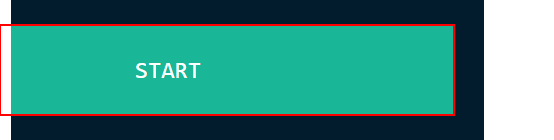
Workflow: InvoiceExtract

Step 1: click on the button

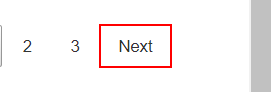
Step 2 [then]: click on the link in window 'Automation Challenge - OCR' (chrome.exe)

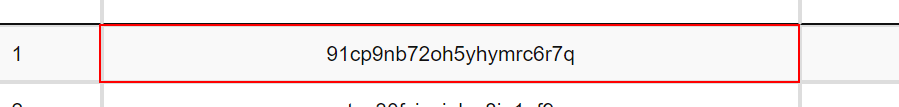
Step 3: get-text from the table cell in window 'Automation Challenge - OCR' (chrome.exe)

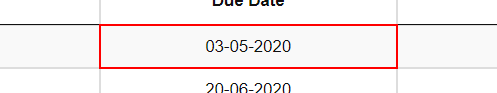
Step 4: get-text from the table cell in window 'Automation Challenge - OCR' (chrome.exe)

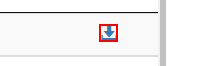
Step 5: click on the element in window 'Automation Challenge - OCR' (chrome.exe)

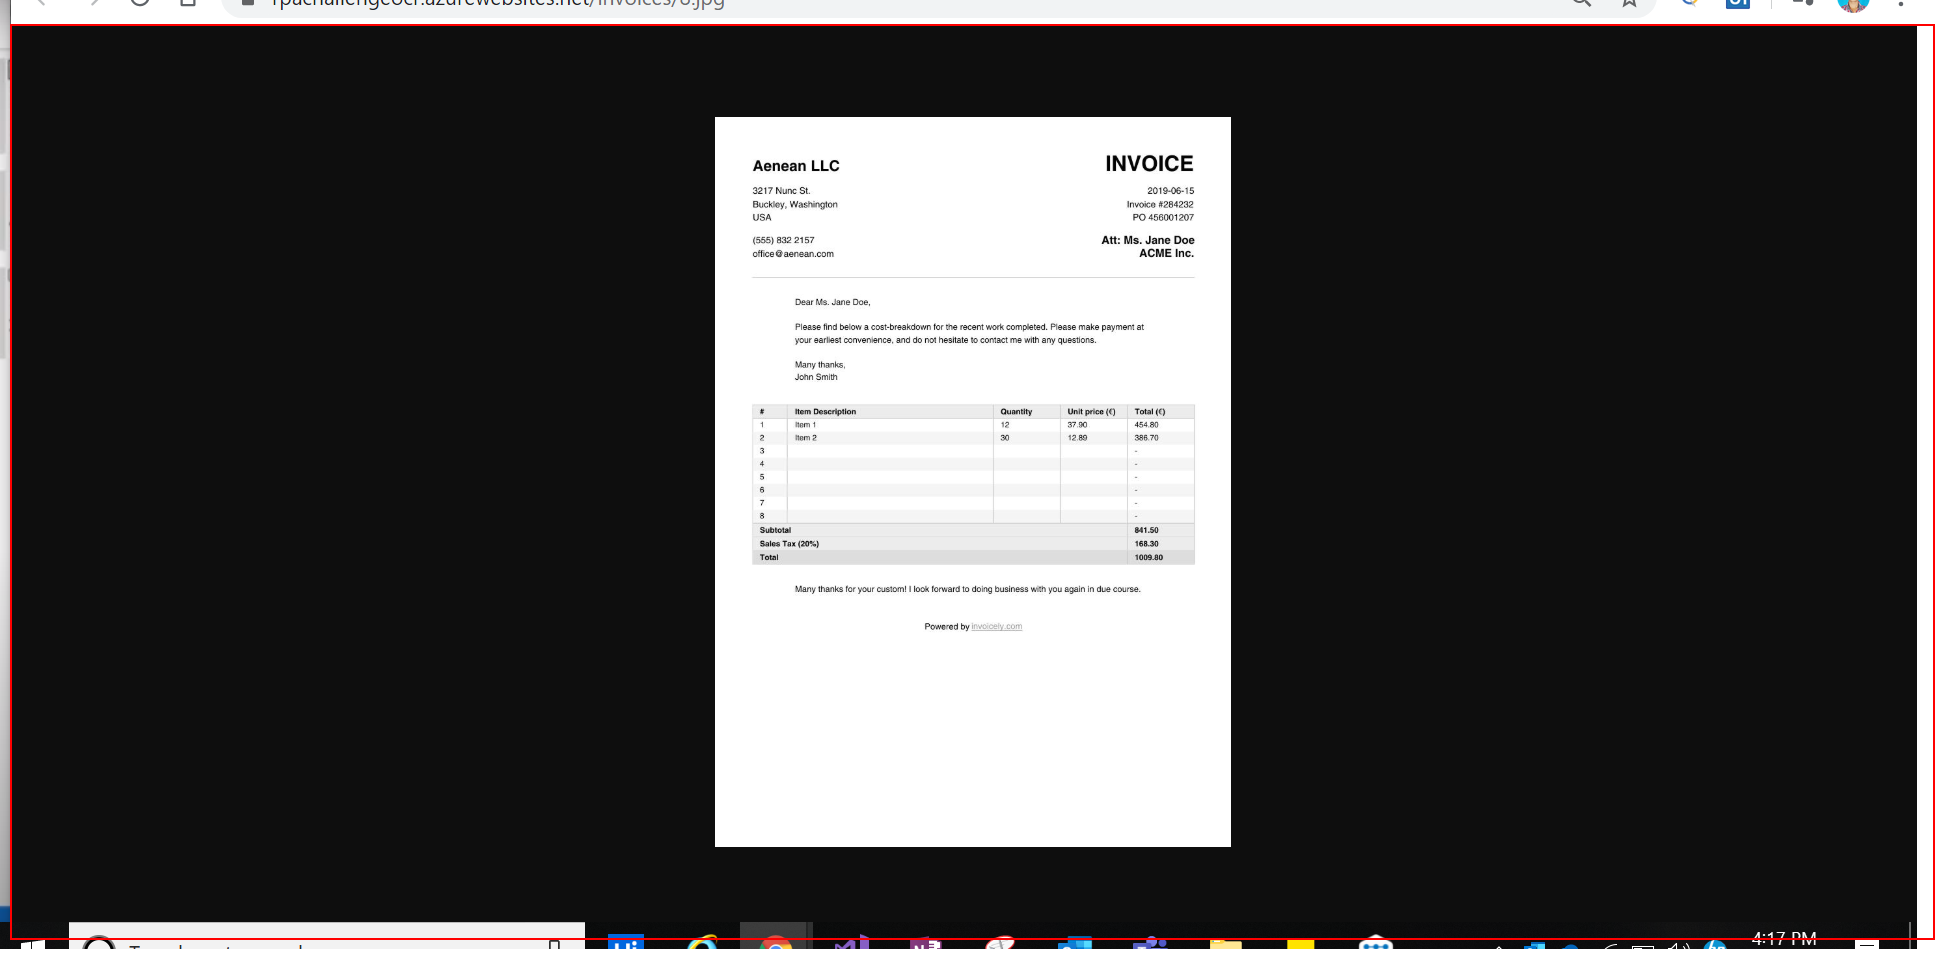
Step 6: find the page in window '*.jpg (793×1122)' (chrome.exe)

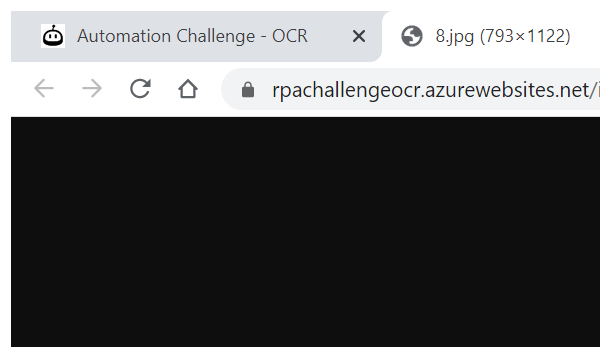
Step 7: Attach Browser 'chrome.exe 8.jpg' in window '*.jpg (793×1122)' (chrome.exe)

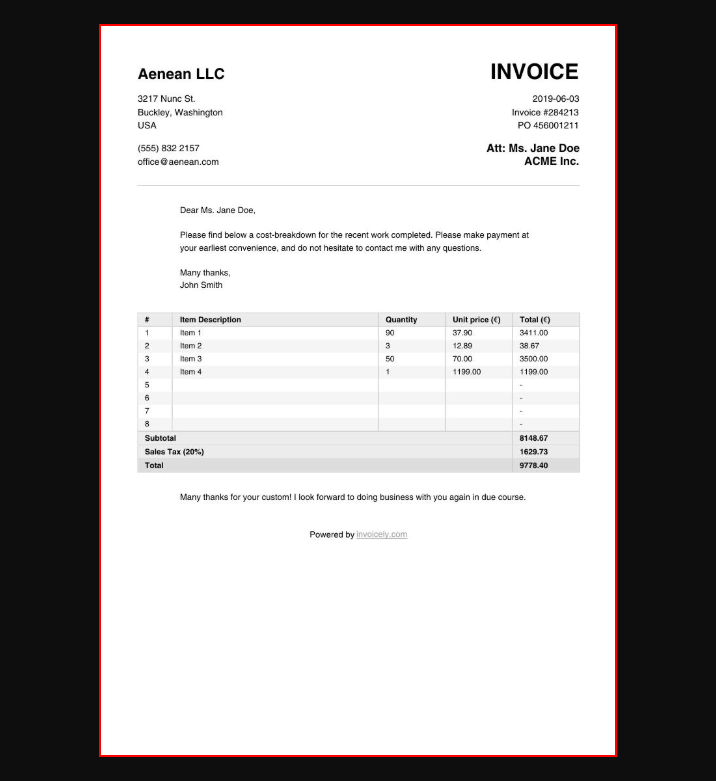
Step 8: click on the image in window '*.jpg (793×1122)' (chrome.exe)

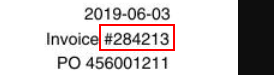
Step 9: get-text from the image in window '*.jpg (793×1122)' (chrome.exe)

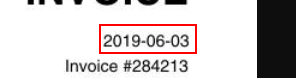
Step 10: get-text from the image in window '*.jpg (793×1122)' (chrome.exe)

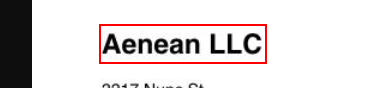
Step 11: get-text from the image in window '*.jpg (793×1122)' (chrome.exe)

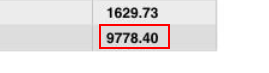
Step 12: get-text from the image in window '*.jpg (793×1122)' (chrome.exe)

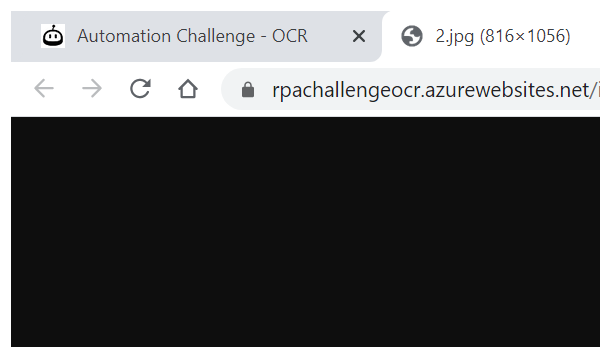
Step 13: Attach Browser 'chrome.exe 8.jpg' in window '*.jpg (816×1056)' (chrome.exe)

Step 14: click on the image in window '*.jpg (816×1056)' (chrome.exe) (no picture)

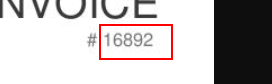
Step 15: get-text from the element 'Horizontal' in window '3.jpg (816×1056) - Google Chrome' (chrome.exe)

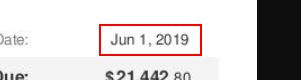
Step 16: get-text from the element 'Horizontal' in window '3.jpg (816×1056) - Google Chrome' (chrome.exe)

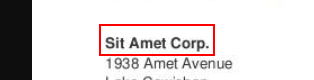
Step 17: get-text from the element 'Horizontal' in window '3.jpg (816×1056) - Google Chrome' (chrome.exe)

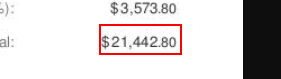
Step 18: get-text from the element 'Horizontal' in window '3.jpg (816×1056) - Google Chrome' (chrome.exe)

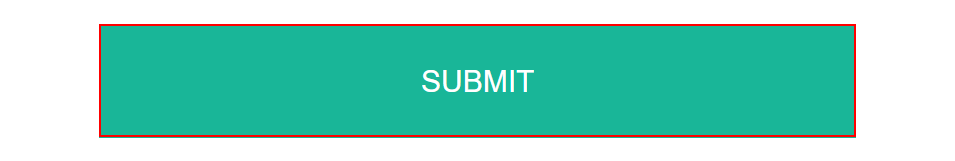
Step 19: click on the push button 'Choose File' in window 'Automation Challenge - OCR - Google Chrome' (chrome.exe)

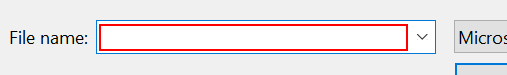
Step 20: type [FilePath] into the editable text 'File name:' in window 'Open' (chrome.exe)

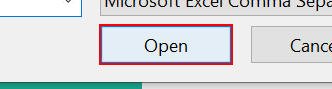
Step 21: click on the push button 'Open' in window 'Open' (chrome.exe)